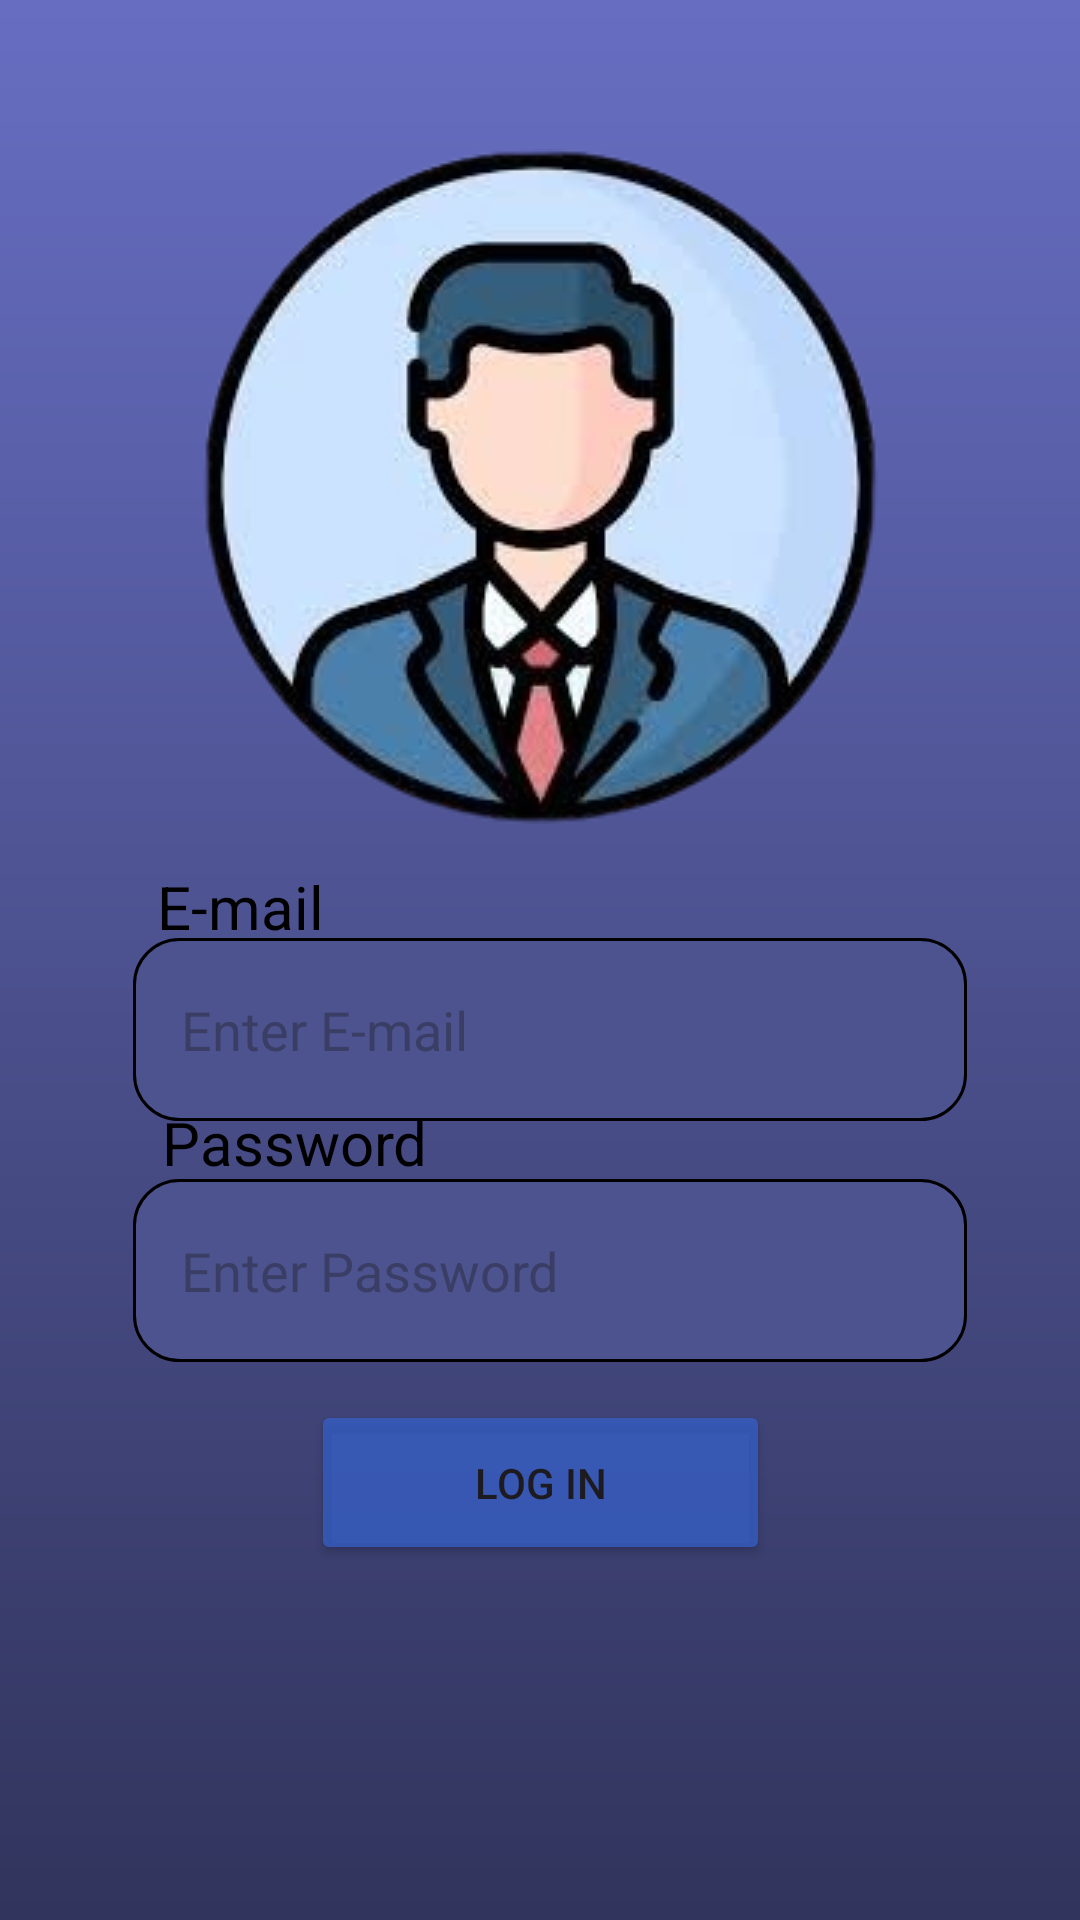

Write the Android layout XML for this screen, with the resource values it uses.
<!-- AndroidManifest.xml: application theme Theme.Lawyero -->
<!-- res/layout/activity_login.xml -->
<?xml version="1.0" encoding="utf-8"?>
<androidx.constraintlayout.widget.ConstraintLayout xmlns:android="http://schemas.android.com/apk/res/android"
    xmlns:app="http://schemas.android.com/apk/res-auto"
    xmlns:tools="http://schemas.android.com/tools"
    android:layout_width="match_parent"
    android:layout_height="match_parent"
    android:background="@drawable/gradiant"
    tools:context=".login">

    <TextView
        android:id="@+id/textView"
        android:layout_width="135dp"
        android:layout_height="40dp"
        android:text="Password"
        android:textAlignment="center"
        android:textColor="#000000"
        android:textSize="20sp"
        app:layout_constraintBottom_toBottomOf="parent"
        app:layout_constraintEnd_toEndOf="parent"
        app:layout_constraintHorizontal_bias="0.137"
        app:layout_constraintStart_toStartOf="parent"
        app:layout_constraintTop_toTopOf="parent"
        app:layout_constraintVertical_bias="0.612" />

    <ImageView
        android:id="@+id/imageView3"
        android:layout_width="wrap_content"
        android:layout_height="wrap_content"
        app:layout_constraintBottom_toBottomOf="parent"
        app:layout_constraintEnd_toEndOf="parent"
        app:layout_constraintStart_toStartOf="parent"
        app:layout_constraintTop_toTopOf="parent"
        app:layout_constraintVertical_bias="0.12"
        app:srcCompat="@drawable/profile" />

    <TextView
        android:id="@+id/utextView"
        android:layout_width="135dp"
        android:layout_height="40dp"
        android:text="E-mail"
        android:textAlignment="center"
        android:textColor="#000000"
        android:textSize="20sp"
        app:layout_constraintBottom_toBottomOf="parent"
        app:layout_constraintEnd_toEndOf="parent"
        app:layout_constraintHorizontal_bias="0.057"
        app:layout_constraintStart_toStartOf="parent"
        app:layout_constraintTop_toTopOf="parent"
        app:layout_constraintVertical_bias="0.481" />

    <EditText
        android:id="@+id/umail"
        android:layout_width="278dp"
        android:layout_height="61dp"
        android:ems="10"
        android:hint="Enter E-mail"
        android:inputType="text"
        android:background="@drawable/box"
        android:paddingStart="16dp"
        app:layout_constraintBottom_toBottomOf="parent"
        app:layout_constraintEnd_toEndOf="parent"
        app:layout_constraintHorizontal_bias="0.541"
        app:layout_constraintStart_toStartOf="parent"
        app:layout_constraintTop_toTopOf="parent"
        app:layout_constraintVertical_bias="0.54" />

    <EditText
        android:id="@+id/pass"
        android:layout_width="278dp"
        android:layout_height="61dp"
        android:background="@drawable/box"
        android:ems="10"
        android:hint="Enter Password"
        android:inputType="textPassword"
        android:paddingStart="16dp"
        app:layout_constraintBottom_toBottomOf="parent"
        app:layout_constraintEnd_toEndOf="parent"
        app:layout_constraintHorizontal_bias="0.541"
        app:layout_constraintStart_toStartOf="parent"
        app:layout_constraintTop_toTopOf="parent"
        app:layout_constraintVertical_bias="0.679" />

    <Button
        android:id="@+id/logIn"
        android:layout_width="153dp"
        android:layout_height="55dp"
        android:backgroundTint="#C6355EC6"
        android:text="Log in"
        app:layout_constraintBottom_toBottomOf="parent"
        app:layout_constraintEnd_toEndOf="parent"
        app:layout_constraintStart_toStartOf="parent"
        app:layout_constraintTop_toTopOf="parent"
        app:layout_constraintVertical_bias="0.798" />
</androidx.constraintlayout.widget.ConstraintLayout>
<!-- resources referenced by this layout -->
<resources>
  <!-- drawable box (drawable) -->
  <?xml version="1.0" encoding="utf-8"?>
  <shape xmlns:android="http://schemas.android.com/apk/res/android"
      android:shape="rectangle">
  
      
      <solid android:color="#4C538F" />
  
      
      <stroke
          android:width="1dp"
          android:color="#000000" />
  
      
      <corners android:radius="15dp"/>
  </shape>
  <!-- drawable gradiant (drawable) -->
  <?xml version="1.0" encoding="utf-8"?>
  <shape xmlns:android="http://schemas.android.com/apk/res/android"
      android:shape="rectangle">
  
      <gradient
          android:angle="90"
          android:startColor="#31345C"
          android:endColor="#676EC2"
          android:type="linear"/>
  
  </shape>
  <!-- drawable profile: png bitmap (drawable, 73144 bytes) -->
  <style name="Theme.Lawyero" parent="Base.Theme.Lawyero" />
  <style name="Base.Theme.Lawyero" parent="Theme.Material3.DayNight.NoActionBar">
          
          
      </style>
</resources>
